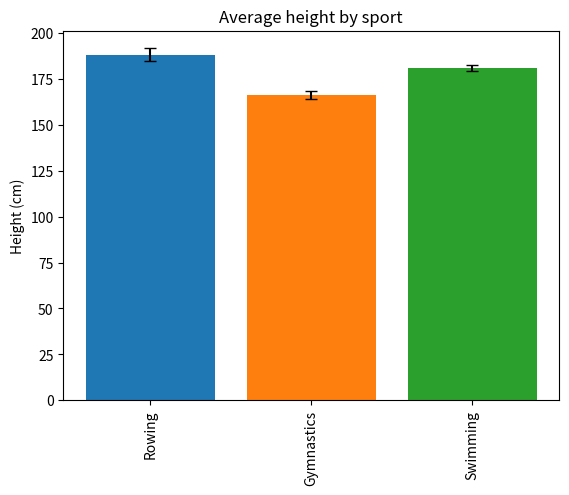

Write the Python code that produced this figure.
import matplotlib.pyplot as plt
import pandas as pd

# Key takeaways (automate figures):
# - Use data-driven loops to adapt plots to unknown categories.
# - Series.unique() gives the categories to iterate over.
# - Automation makes plots faster, flexible, and reproducible.

athletes = pd.DataFrame(
    {
        "Sport": [
            "Rowing",
            "Rowing",
            "Rowing",
            "Gymnastics",
            "Gymnastics",
            "Swimming",
            "Swimming",
        ],
        "Height": [185, 188, 192, 165, 168, 180, 182],
    }
)

sports = athletes["Sport"].unique()

fig, ax = plt.subplots()

for sport in sports:
    sport_df = athletes[athletes["Sport"] == sport]
    ax.bar(
        sport,
        sport_df["Height"].mean(),
        yerr=sport_df["Height"].std(),
        capsize=4,
    )

ax.set_ylabel("Height (cm)")
ax.set_xticklabels(sports, rotation=90)
ax.set_title("Average height by sport")
plt.show()
